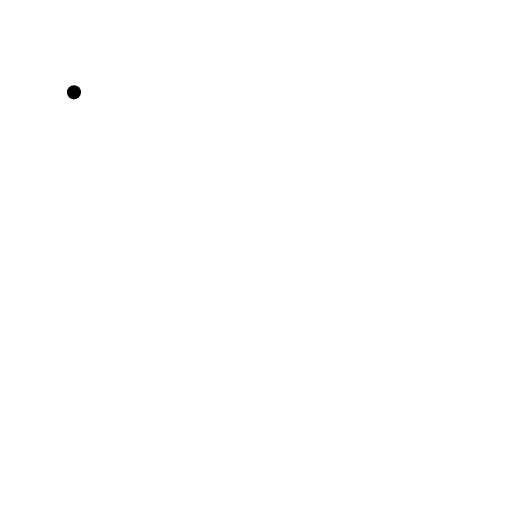
t = 0.00 s
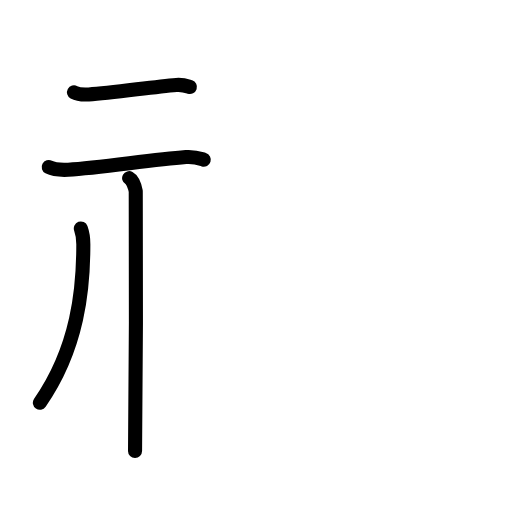
t = 3.63 s
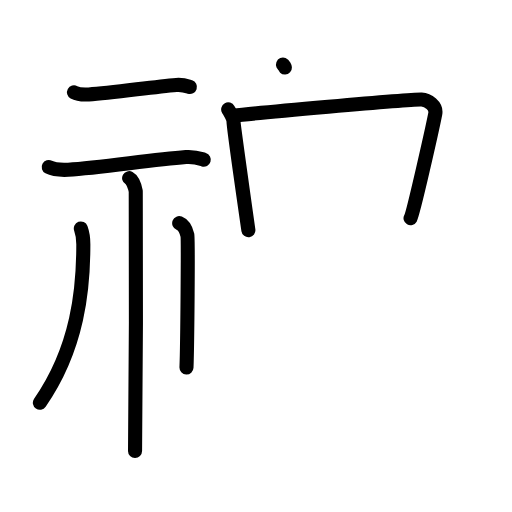
t = 7.13 s
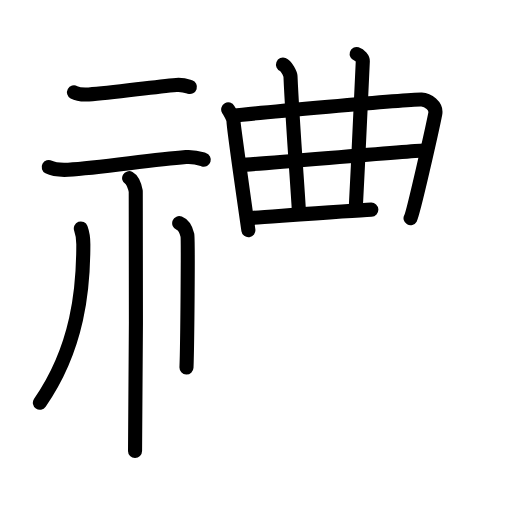
t = 10.75 s
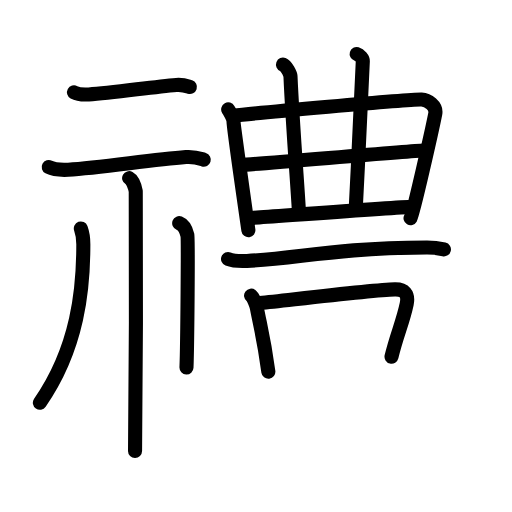
t = 13.92 s
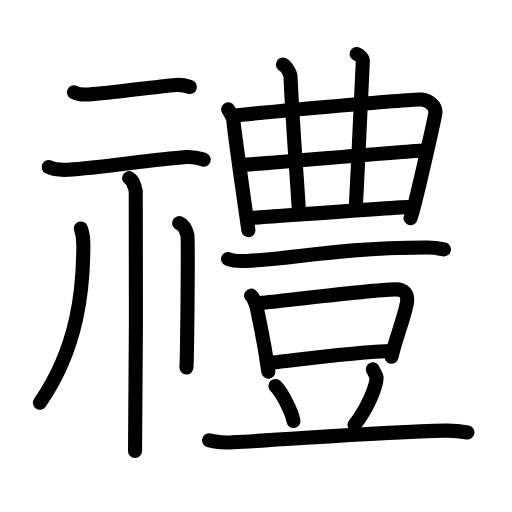
t = 18.00 s

The animated SVG that drew these frames (rendered in a browser with its animation timeline set to each time). Animation: 55 SMIL elements (animate=55); one cycle of 18.00 s.

<?xml version="1.0" encoding="UTF-8"?>
<!--
AniKanjiVG is licensed by CC-BY-SA Paul C. Sommerhoff (https://bitbucket.org/sommerhoff/anikanjivg).
AniKanjiVG uses KanjiVG which is licensed by CC-BY-SA Ulrich Apel (http://kanjivg.tagaini.net).
See also http://creativecommons.org/licenses/by-sa/3.0/
-->
<svg xmlns:kvg='http://kanjivg.tagaini.net' xmlns='http://www.w3.org/2000/svg' width='109' height='109' viewBox='0 0 109 109' style='fill:none;stroke:#000000;stroke-width:3;stroke-linecap:round;stroke-linejoin:round;' id="kvg:kanji_079ae"><g id="kvg:079ae" kvg:element="禮"><g id="kvg:079ae-g1" kvg:element="示" kvg:variant="true" kvg:position="left" kvg:radical="tradit"><g id="kvg:079ae-g2" kvg:position="top"><path id="kvg:079ae-s1" kvg:type="㇐" d="M15.75,19.66c0.82,0.45,2.33,0.5,3.15,0.45c5.15-0.31,13.43-1.61,18.65-2.03c1.37-0.11,2.19,0.21,2.88,0.44"><animate attributeName="d" begin="0.0s" dur="0.3333333333333333s" from="M15.75,19.66C15.75,19.66,15.75,19.66,15.75,19.66" to="M15.75,19.66c0.82,0.45,2.33,0.5,3.15,0.45" />
<animate attributeName="d" begin="0.3333333333333333s" dur="0.3333333333333333s" from="M15.75,19.66c0.82,0.45,2.33,0.5,3.15,0.45c0,0,0,0,0,0,0" to="M15.75,19.66c0.82,0.45,2.33,0.5,3.15,0.45c5.15-0.31,13.43-1.61,18.65-2.03" />
<animate attributeName="d" begin="0.6666666666666666s" dur="0.3333333333333333s" from="M15.75,19.66c0.82,0.45,2.33,0.5,3.15,0.45c5.15-0.31,13.43-1.61,18.65-2.03c0,0,0,0,0,0,0" to="M15.75,19.66c0.82,0.45,2.33,0.5,3.15,0.45c5.15-0.31,13.43-1.61,18.65-2.03c1.37-0.11,2.19,0.21,2.88,0.44" />
</path>
<path id="kvg:079ae-s2" kvg:type="㇐" d="M10.37,35.57c1.08,0.57,3.07,0.62,4.15,0.57c6.82-0.37,17.21-2.09,25.07-2.7c1.8-0.14,2.89,0.27,3.79,0.55"><animate attributeName="d" begin="1.0s" dur="0.3333333333333333s" from="M10.37,35.57C10.37,35.57,10.37,35.57,10.37,35.57" to="M10.37,35.57c1.08,0.57,3.07,0.62,4.15,0.57" />
<animate attributeName="d" begin="1.3333333333333333s" dur="0.3333333333333333s" from="M10.37,35.57c1.08,0.57,3.07,0.62,4.15,0.57c0,0,0,0,0,0,0" to="M10.37,35.57c1.08,0.57,3.07,0.62,4.15,0.57c6.82-0.37,17.21-2.09,25.07-2.7" />
<animate attributeName="d" begin="1.6666666666666665s" dur="0.3333333333333333s" from="M10.37,35.57c1.08,0.57,3.07,0.62,4.15,0.57c6.82-0.37,17.21-2.09,25.07-2.7c0,0,0,0,0,0,0" to="M10.37,35.57c1.08,0.57,3.07,0.62,4.15,0.57c6.82-0.37,17.21-2.09,25.07-2.7c1.8-0.14,2.89,0.27,3.79,0.55" />
<animate attributeName="d" begin="0s" dur="1.0s" from="M-100,-100" to="M-100,-100" />
</path>
</g>
<g id="kvg:079ae-g3" kvg:position="bottom"><path id="kvg:079ae-s3" kvg:type="㇑" d="M27.49,37.93c0.78,0.43,1.25,1.94,1.41,2.8c0.16,0.86,0,49.89-0.15,55.27"><animate attributeName="d" begin="2.0s" dur="0.5s" from="M27.49,37.93C27.49,37.93,27.49,37.93,27.49,37.93" to="M27.49,37.93c0.78,0.43,1.25,1.94,1.41,2.8" />
<animate attributeName="d" begin="2.5s" dur="0.5s" from="M27.49,37.93c0.78,0.43,1.25,1.94,1.41,2.8c0,0,0,0,0,0,0" to="M27.49,37.93c0.78,0.43,1.25,1.94,1.41,2.8c0.16,0.86,0,49.89-0.15,55.27" />
<animate attributeName="d" begin="0s" dur="2.0s" from="M-100,-100" to="M-100,-100" />
</path>
<path id="kvg:079ae-s4" kvg:type="㇒" d="M17.21,48.64c0.55,1.49,0.53,2.25,0.53,3.51c0,9.21-1.07,21.81-9.25,33.6"><animate attributeName="d" begin="3.0s" dur="0.5s" from="M17.21,48.64C17.21,48.64,17.21,48.64,17.21,48.64" to="M17.21,48.64c0.55,1.49,0.53,2.25,0.53,3.51" />
<animate attributeName="d" begin="3.5s" dur="0.5s" from="M17.21,48.64c0.55,1.49,0.53,2.25,0.53,3.51c0,0,0,0,0,0,0" to="M17.21,48.64c0.55,1.49,0.53,2.25,0.53,3.51c0,9.21-1.07,21.81-9.25,33.6" />
<animate attributeName="d" begin="0s" dur="3.0s" from="M-100,-100" to="M-100,-100" />
</path>
<path id="kvg:079ae-s5" kvg:type="㇑/㇔" d="M38.15,47.5c0.97,0.39,1.55,1.76,1.74,2.54c0.19,0.78,0,23.32-0.19,28.21"><animate attributeName="d" begin="4.0s" dur="0.5s" from="M38.15,47.5C38.15,47.5,38.15,47.5,38.15,47.5" to="M38.15,47.5c0.97,0.39,1.55,1.76,1.74,2.54" />
<animate attributeName="d" begin="4.5s" dur="0.5s" from="M38.15,47.5c0.97,0.39,1.55,1.76,1.74,2.54c0,0,0,0,0,0,0" to="M38.15,47.5c0.97,0.39,1.55,1.76,1.74,2.54c0.19,0.78,0,23.32-0.19,28.21" />
<animate attributeName="d" begin="0s" dur="4.0s" from="M-100,-100" to="M-100,-100" />
</path>
</g>
</g>
<g id="kvg:079ae-g4" kvg:element="豊" kvg:position="right" kvg:phon="豊"><g id="kvg:079ae-g5" kvg:element="曲" kvg:position="top"><g id="kvg:079ae-g6" kvg:element="日" kvg:part="1"><path id="kvg:079ae-s6" kvg:type="㇑" d="M48.58,23.28c0.32,0.58,1.14,1.86,1.14,2.63c0,0.77,3.05,22.34,3.16,23.1"><animate attributeName="d" begin="5.0s" dur="0.5s" from="M48.58,23.28C48.58,23.28,48.58,23.28,48.58,23.28" to="M48.58,23.28c0.32,0.58,1.14,1.86,1.14,2.63" />
<animate attributeName="d" begin="5.5s" dur="0.5s" from="M48.58,23.28c0.32,0.58,1.14,1.86,1.14,2.63c0,0,0,0,0,0,0" to="M48.58,23.28c0.32,0.58,1.14,1.86,1.14,2.63c0,0.77,3.05,22.34,3.16,23.1" />
<animate attributeName="d" begin="0s" dur="5.0s" from="M-100,-100" to="M-100,-100" />
</path>
<path id="kvg:079ae-s7" kvg:type="㇕" d="M49.76,24.6c2.83-0.33,37.49-3.53,39.98-3.42c1.32,0.06,3.26,1.35,2.92,3.06c-0.65,3.3-4.67,21.17-5.26,22.2"><animate attributeName="d" begin="6.0s" dur="0.3333333333333333s" from="M49.76,24.6C49.76,24.6,49.76,24.6,49.76,24.6" to="M49.76,24.6c2.83-0.33,37.49-3.53,39.98-3.42" />
<animate attributeName="d" begin="6.333333333333333s" dur="0.3333333333333333s" from="M49.76,24.6c2.83-0.33,37.49-3.53,39.98-3.42c0,0,0,0,0,0,0" to="M49.76,24.6c2.83-0.33,37.49-3.53,39.98-3.42c1.32,0.06,3.26,1.35,2.92,3.06" />
<animate attributeName="d" begin="6.666666666666667s" dur="0.3333333333333333s" from="M49.76,24.6c2.83-0.33,37.49-3.53,39.98-3.42c1.32,0.06,3.26,1.35,2.92,3.06c0,0,0,0,0,0,0" to="M49.76,24.6c2.83-0.33,37.49-3.53,39.98-3.42c1.32,0.06,3.26,1.35,2.92,3.06c-0.65,3.3-4.67,21.17-5.26,22.2" />
<animate attributeName="d" begin="0s" dur="6.0s" from="M-100,-100" to="M-100,-100" />
</path>
</g>
<g id="kvg:079ae-g7" kvg:element="廾"><g id="kvg:079ae-g8" kvg:element="十" kvg:part="1"><path id="kvg:079ae-s8" kvg:type="㇐" d="M60.25,13.75c0.71,0.28,1.57,2,1.59,2.46c0.45,10.3,1.56,24.12,1.77,28.35"><animate attributeName="d" begin="7.0s" dur="0.5s" from="M60.25,13.75C60.25,13.75,60.25,13.75,60.25,13.75" to="M60.25,13.75c0.71,0.28,1.57,2,1.59,2.46" />
<animate attributeName="d" begin="7.5s" dur="0.5s" from="M60.25,13.75c0.71,0.28,1.57,2,1.59,2.46c0,0,0,0,0,0,0" to="M60.25,13.75c0.71,0.28,1.57,2,1.59,2.46c0.45,10.3,1.56,24.12,1.77,28.35" />
<animate attributeName="d" begin="0s" dur="7.0s" from="M-100,-100" to="M-100,-100" />
</path>
</g>
<g id="kvg:079ae-g9" kvg:element="丿" kvg:variant="true"><path id="kvg:079ae-s9" kvg:type="㇑" d="M75.93,11.49c0.7,0.21,1.33,1,1.31,1.48c-0.74,14.32-0.93,20.97-1.48,30.91"><animate attributeName="d" begin="8.0s" dur="0.5s" from="M75.93,11.49C75.93,11.49,75.93,11.49,75.93,11.49" to="M75.93,11.49c0.7,0.21,1.33,1,1.31,1.48" />
<animate attributeName="d" begin="8.5s" dur="0.5s" from="M75.93,11.49c0.7,0.21,1.33,1,1.31,1.48c0,0,0,0,0,0,0" to="M75.93,11.49c0.7,0.21,1.33,1,1.31,1.48c-0.74,14.32-0.93,20.97-1.48,30.91" />
<animate attributeName="d" begin="0s" dur="8.0s" from="M-100,-100" to="M-100,-100" />
</path>
</g>
<g id="kvg:079ae-g10" kvg:element="十" kvg:part="2"><path id="kvg:079ae-s10" kvg:type="㇑" d="M51.47,35.1c2.33-0.06,36-3,38.63-3.07"><animate attributeName="d" begin="9.0s" dur="1.0s" from="M51.47,35.1C51.47,35.1,51.47,35.1,51.47,35.1" to="M51.47,35.1c2.33-0.06,36-3,38.63-3.07" />
<animate attributeName="d" begin="0s" dur="9.0s" from="M-100,-100" to="M-100,-100" />
</path>
</g>
</g>
<g id="kvg:079ae-g11" kvg:element="日" kvg:part="2"><path id="kvg:079ae-s11" kvg:type="㇐" d="M53.62,46.4c4.8-0.32,27.93-2.08,33.91-2.36"><animate attributeName="d" begin="10.0s" dur="1.0s" from="M53.62,46.4C53.62,46.4,53.62,46.4,53.62,46.4" to="M53.62,46.4c4.8-0.32,27.93-2.08,33.91-2.36" />
<animate attributeName="d" begin="0s" dur="10.0s" from="M-100,-100" to="M-100,-100" />
</path>
</g>
</g>
<g id="kvg:079ae-g12" kvg:element="豆" kvg:position="bottom"><g id="kvg:079ae-g13" kvg:position="top"><path id="kvg:079ae-s12" kvg:type="㇐" d="M48.55,55.14c1.05,0.41,2.97,0.46,4.02,0.41c10.91-0.47,18.19-2.75,38.27-2.86c1.75-0.01,2.8,0.2,3.67,0.4"><animate attributeName="d" begin="11.0s" dur="0.3333333333333333s" from="M48.55,55.14C48.55,55.14,48.55,55.14,48.55,55.14" to="M48.55,55.14c1.05,0.41,2.97,0.46,4.02,0.41" />
<animate attributeName="d" begin="11.333333333333334s" dur="0.3333333333333333s" from="M48.55,55.14c1.05,0.41,2.97,0.46,4.02,0.41c0,0,0,0,0,0,0" to="M48.55,55.14c1.05,0.41,2.97,0.46,4.02,0.41c10.91-0.47,18.19-2.75,38.27-2.86" />
<animate attributeName="d" begin="11.666666666666666s" dur="0.3333333333333333s" from="M48.55,55.14c1.05,0.41,2.97,0.46,4.02,0.41c10.91-0.47,18.19-2.75,38.27-2.86c0,0,0,0,0,0,0" to="M48.55,55.14c1.05,0.41,2.97,0.46,4.02,0.41c10.91-0.47,18.19-2.75,38.27-2.86c1.75-0.01,2.8,0.2,3.67,0.4" />
<animate attributeName="d" begin="0s" dur="11.0s" from="M-100,-100" to="M-100,-100" />
</path>
</g>
<g id="kvg:079ae-g14" kvg:position="bottom"><g id="kvg:079ae-g15" kvg:element="口"><path id="kvg:079ae-s13" kvg:type="㇑" d="M53.45,62.94c0.5,0.38,1.14,2.09,1.23,2.6c0.68,3.68,1.46,6.27,2.45,13.59"><animate attributeName="d" begin="12.0s" dur="0.5s" from="M53.45,62.94C53.45,62.94,53.45,62.94,53.45,62.94" to="M53.45,62.94c0.5,0.38,1.14,2.09,1.23,2.6" />
<animate attributeName="d" begin="12.5s" dur="0.5s" from="M53.45,62.94c0.5,0.38,1.14,2.09,1.23,2.6c0,0,0,0,0,0,0" to="M53.45,62.94c0.5,0.38,1.14,2.09,1.23,2.6c0.68,3.68,1.46,6.27,2.45,13.59" />
<animate attributeName="d" begin="0s" dur="12.0s" from="M-100,-100" to="M-100,-100" />
</path>
<path id="kvg:079ae-s14" kvg:type="㇕b" d="M55.38,64.51c7.06-0.74,23.86-2.8,28.68-2.91c1.99-0.05,2.97,0.96,2.52,3.11c-0.8,3.85-2.17,6.72-3.23,11.23"><animate attributeName="d" begin="13.0s" dur="0.3333333333333333s" from="M55.38,64.51C55.38,64.51,55.38,64.51,55.38,64.51" to="M55.38,64.51c7.06-0.74,23.86-2.8,28.68-2.91" />
<animate attributeName="d" begin="13.333333333333334s" dur="0.3333333333333333s" from="M55.38,64.51c7.06-0.74,23.86-2.8,28.68-2.91c0,0,0,0,0,0,0" to="M55.38,64.51c7.06-0.74,23.86-2.8,28.68-2.91c1.99-0.05,2.97,0.96,2.52,3.11" />
<animate attributeName="d" begin="13.666666666666666s" dur="0.3333333333333333s" from="M55.38,64.51c7.06-0.74,23.86-2.8,28.68-2.91c1.99-0.05,2.97,0.96,2.52,3.11c0,0,0,0,0,0,0" to="M55.38,64.51c7.06-0.74,23.86-2.8,28.68-2.91c1.99-0.05,2.97,0.96,2.52,3.11c-0.8,3.85-2.17,6.72-3.23,11.23" />
<animate attributeName="d" begin="0s" dur="13.0s" from="M-100,-100" to="M-100,-100" />
</path>
<path id="kvg:079ae-s15" kvg:type="㇐b" d="M57.54,77.25c6.46-0.75,19.31-2.41,25.92-2.52"><animate attributeName="d" begin="14.0s" dur="1.0s" from="M57.54,77.25C57.54,77.25,57.54,77.25,57.54,77.25" to="M57.54,77.25c6.46-0.75,19.31-2.41,25.92-2.52" />
<animate attributeName="d" begin="0s" dur="14.0s" from="M-100,-100" to="M-100,-100" />
</path>
</g>
<path id="kvg:079ae-s16" kvg:type="㇔" d="M58.63,82.16c1.36,1.32,3.5,5.41,3.84,7.46"><animate attributeName="d" begin="15.0s" dur="1.0s" from="M58.63,82.16C58.63,82.16,58.63,82.16,58.63,82.16" to="M58.63,82.16c1.36,1.32,3.5,5.41,3.84,7.46" />
<animate attributeName="d" begin="0s" dur="15.0s" from="M-100,-100" to="M-100,-100" />
</path>
<path id="kvg:079ae-s17" kvg:type="㇒" d="M79.36,78.63c0.06,0.24,0.82,1.38,0.81,1.75c-0.04,2.15-2.11,6.76-4.7,10.08"><animate attributeName="d" begin="16.0s" dur="0.5s" from="M79.36,78.63C79.36,78.63,79.36,78.63,79.36,78.63" to="M79.36,78.63c0.06,0.24,0.82,1.38,0.81,1.75" />
<animate attributeName="d" begin="16.5s" dur="0.5s" from="M79.36,78.63c0.06,0.24,0.82,1.38,0.81,1.75c0,0,0,0,0,0,0" to="M79.36,78.63c0.06,0.24,0.82,1.38,0.81,1.75c-0.04,2.15-2.11,6.76-4.7,10.08" />
<animate attributeName="d" begin="0s" dur="16.0s" from="M-100,-100" to="M-100,-100" />
</path>
<path id="kvg:079ae-s18" kvg:type="㇐" d="M44.51,93.74c1.31,0.42,3.72,0.49,5.04,0.42c13.67-0.7,30.81-2.2,45.36-2.49c2.19-0.04,3.5,0.2,4.6,0.41"><animate attributeName="d" begin="17.0s" dur="0.3333333333333333s" from="M44.51,93.74C44.51,93.74,44.51,93.74,44.51,93.74" to="M44.51,93.74c1.31,0.42,3.72,0.49,5.04,0.42" />
<animate attributeName="d" begin="17.333333333333332s" dur="0.3333333333333333s" from="M44.51,93.74c1.31,0.42,3.72,0.49,5.04,0.42c0,0,0,0,0,0,0" to="M44.51,93.74c1.31,0.42,3.72,0.49,5.04,0.42c13.67-0.7,30.81-2.2,45.36-2.49" />
<animate attributeName="d" begin="17.666666666666668s" dur="0.3333333333333333s" from="M44.51,93.74c1.31,0.42,3.72,0.49,5.04,0.42c13.67-0.7,30.81-2.2,45.36-2.49c0,0,0,0,0,0,0" to="M44.51,93.74c1.31,0.42,3.72,0.49,5.04,0.42c13.67-0.7,30.81-2.2,45.36-2.49c2.19-0.04,3.5,0.2,4.6,0.41" />
<animate attributeName="d" begin="0s" dur="17.0s" from="M-100,-100" to="M-100,-100" />
</path>
</g>
</g>
</g>
</g>
</svg>
